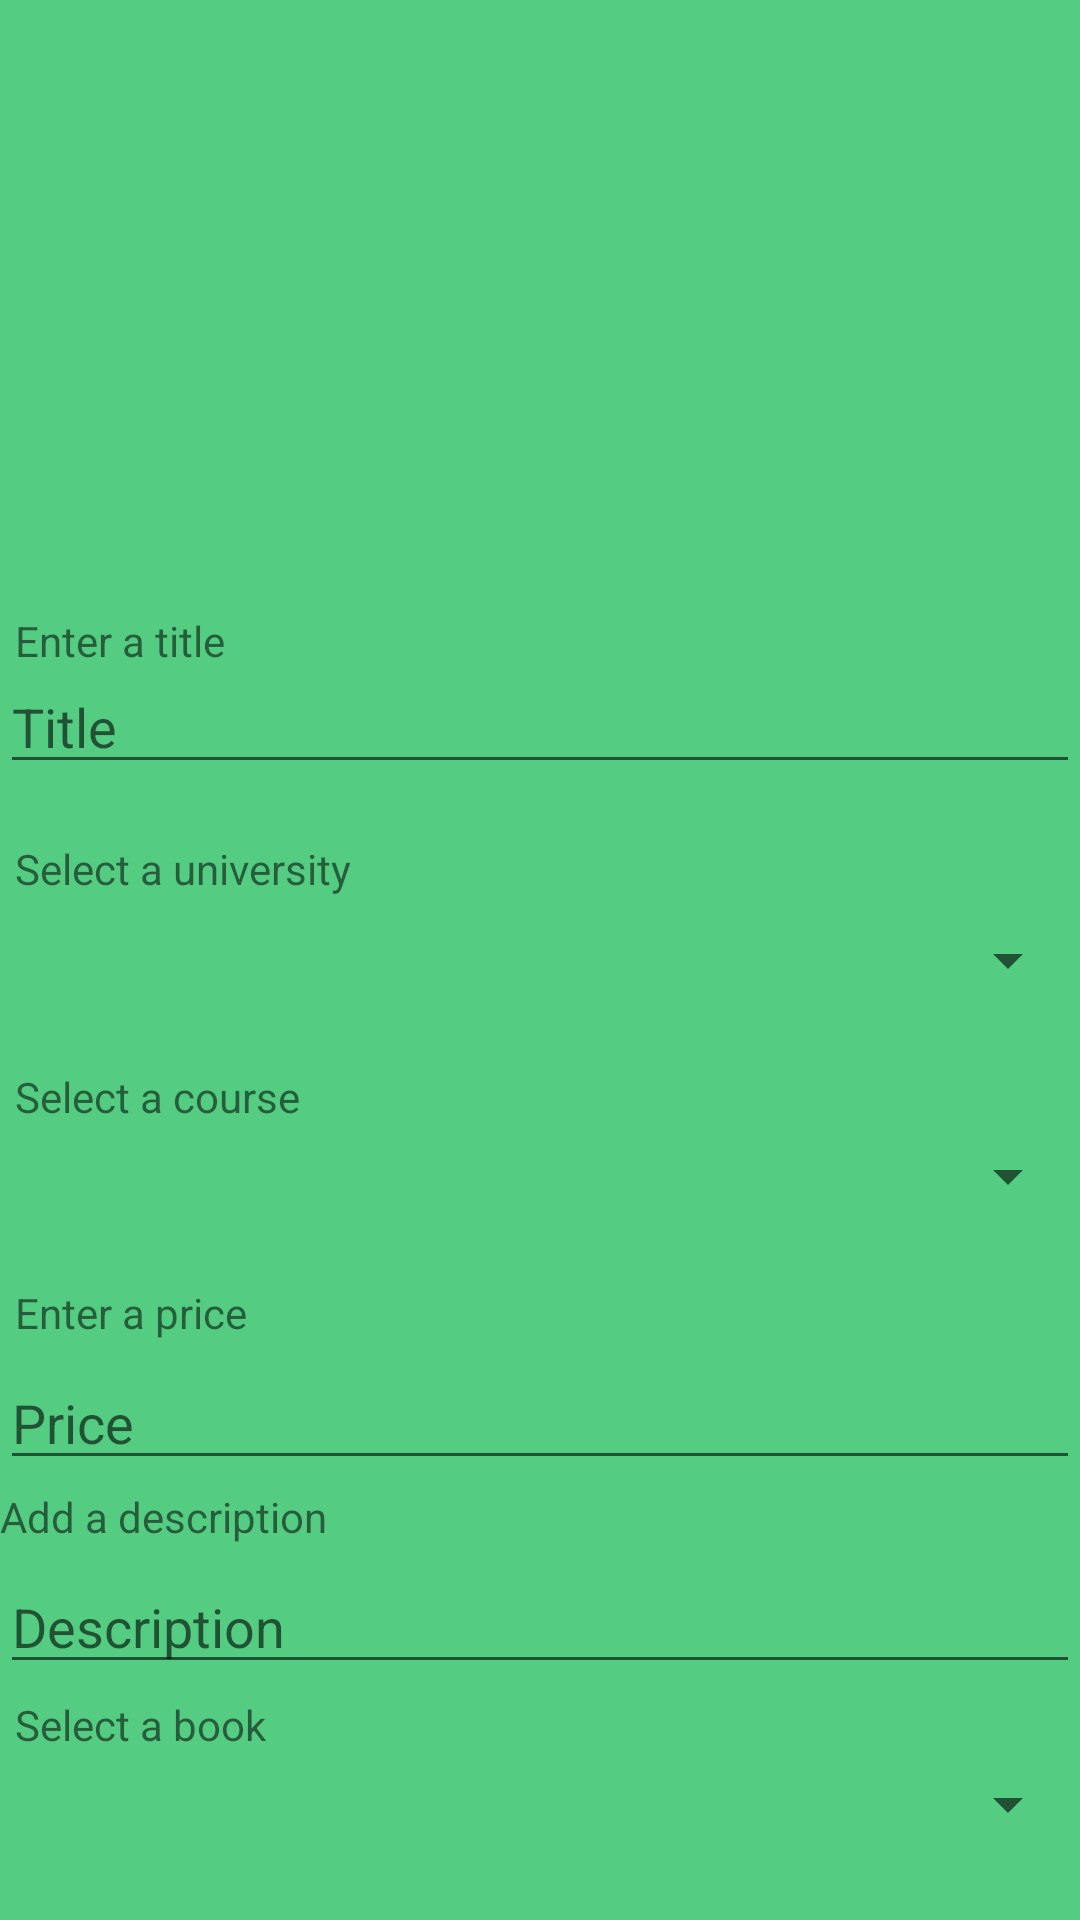

Produce the Android XML layout that renders to this screen, including the resource entries it uses.
<!-- AndroidManifest.xml: application theme Theme.Booked -->
<!-- res/layout/activity_edit_post2.xml -->
<?xml version="1.0" encoding="utf-8"?>
<androidx.constraintlayout.widget.ConstraintLayout xmlns:android="http://schemas.android.com/apk/res/android"
    xmlns:app="http://schemas.android.com/apk/res-auto"
    xmlns:tools="http://schemas.android.com/tools"
    android:layout_width="match_parent"
    android:layout_height="match_parent"
    android:background="@color/primaryBackgroundColor"
    tools:context=".EditPost">

    <TextView
        android:id="@+id/changeTitleTextView"
        android:layout_width="wrap_content"
        android:layout_height="wrap_content"
        android:layout_marginStart="5dp"
        android:layout_marginTop="204dp"
        android:text="Enter a title"
        app:layout_constraintStart_toStartOf="parent"
        app:layout_constraintTop_toTopOf="parent" />

    <EditText
        android:id="@+id/changeTitleEditText"
        android:layout_width="match_parent"
        android:layout_height="wrap_content"
        android:layout_marginTop="220dp"
        android:hint="Title"
        app:layout_constraintEnd_toEndOf="parent"
        app:layout_constraintHorizontal_bias="0.0"
        app:layout_constraintStart_toStartOf="parent"
        app:layout_constraintTop_toTopOf="parent" />

    <TextView
        android:id="@+id/changeUniversityTextView"
        android:layout_width="wrap_content"
        android:layout_height="wrap_content"
        android:layout_marginStart="5dp"
        android:layout_marginTop="280dp"
        android:text="Select a university"
        app:layout_constraintStart_toStartOf="parent"
        app:layout_constraintTop_toTopOf="parent" />

    <Spinner
        android:id="@+id/changeUniversitySpinner"
        android:layout_width="match_parent"
        android:layout_height="wrap_content"
        android:layout_marginTop="308dp"
        app:layout_constraintEnd_toEndOf="parent"
        app:layout_constraintHorizontal_bias="1.0"
        app:layout_constraintStart_toStartOf="parent"
        app:layout_constraintTop_toTopOf="parent" />

    <TextView
        android:id="@+id/changeCourseTextView"
        android:layout_width="wrap_content"
        android:layout_height="wrap_content"
        android:layout_marginStart="5dp"
        android:layout_marginTop="356dp"
        android:text="Select a course"
        app:layout_constraintStart_toStartOf="parent"
        app:layout_constraintTop_toTopOf="parent" />

    <Spinner
        android:id="@+id/changeCourseSpinner"
        android:layout_width="match_parent"
        android:layout_height="wrap_content"
        android:layout_marginTop="380dp"

        app:layout_constraintEnd_toEndOf="parent"
        app:layout_constraintHorizontal_bias="0.0"
        app:layout_constraintStart_toStartOf="parent"
        app:layout_constraintTop_toTopOf="parent" />

    <TextView
        android:id="@+id/changePriceTextView"
        android:layout_width="wrap_content"
        android:layout_height="wrap_content"
        android:layout_marginStart="5dp"
        android:layout_marginTop="428dp"
        android:text="Enter a price"
        app:layout_constraintStart_toStartOf="parent"
        app:layout_constraintTop_toTopOf="parent" />

    <TextView
        android:id="@+id/changeBookTextView"
        android:layout_width="wrap_content"
        android:layout_height="wrap_content"
        android:layout_marginStart="5dp"
        android:layout_marginTop="4dp"
        android:text="Select a book"
        app:layout_constraintStart_toStartOf="parent"
        app:layout_constraintTop_toBottomOf="@+id/changeDescriptionEditText" />

    <EditText
        android:id="@+id/changePriceEditText"
        android:layout_width="match_parent"
        android:layout_height="wrap_content"
        android:layout_marginTop="452dp"
        android:hint="Price"
        android:inputType="number"
        app:layout_constraintEnd_toEndOf="parent"
        app:layout_constraintHorizontal_bias="0.0"
        app:layout_constraintStart_toStartOf="parent"
        app:layout_constraintTop_toTopOf="parent" />

    <EditText
        android:id="@+id/changeDescriptionEditText"
        android:layout_width="match_parent"
        android:layout_height="wrap_content"
        android:layout_marginTop="520dp"
        android:hint="Description"
        app:layout_constraintEnd_toEndOf="parent"
        app:layout_constraintHorizontal_bias="0.0"
        app:layout_constraintStart_toStartOf="parent"
        app:layout_constraintTop_toTopOf="parent" />

    <TextView
        android:id="@+id/changeDescriptionTextView"
        android:layout_width="wrap_content"
        android:layout_height="wrap_content"
        android:layout_marginTop="496dp"
        android:text="Add a description"
        app:layout_constraintEnd_toEndOf="parent"
        app:layout_constraintHorizontal_bias="0.0"
        app:layout_constraintStart_toStartOf="parent"
        app:layout_constraintTop_toTopOf="parent" />

    <Button
        android:id="@+id/applyChangePostBtn"
        android:layout_width="175dp"
        android:layout_height="40dp"
        android:layout_marginTop="30dp"
        android:background="@color/blue_button"
        android:text="Apply Changes"
        android:textColor="@color/white"
        app:layout_constraintEnd_toEndOf="parent"
        app:layout_constraintStart_toStartOf="parent"
        app:layout_constraintTop_toBottomOf="@+id/changeBookSpinner" />

    <ImageView
        android:id="@+id/editPostPhotoImageView"
        android:layout_width="150dp"
        android:layout_height="150dp"
        android:layout_marginTop="20dp"
        app:layout_constraintEnd_toEndOf="parent"
        app:layout_constraintStart_toStartOf="parent"
        app:layout_constraintTop_toTopOf="parent"
        app:srcCompat="@drawable/ic_book_icon" />

    <Spinner
        android:id="@+id/changeBookSpinner"
        android:layout_width="match_parent"
        android:layout_height="wrap_content"
        android:layout_marginTop="5dp"
        app:layout_constraintEnd_toEndOf="parent"
        app:layout_constraintStart_toStartOf="parent"
        app:layout_constraintTop_toBottomOf="@+id/changeBookTextView" />

</androidx.constraintlayout.widget.ConstraintLayout>
<!-- resources referenced by this layout -->
<resources>
  <color name="blue_button">#231F52</color>
  <color name="primaryBackgroundColor">#54CC82</color>
  <color name="white">#FFFFFFFF</color>
  <style name="Theme.Booked" parent="Theme.AppCompat.Light.DarkActionBar">
          
          <item name="colorPrimary">@color/actionBarColor</item>
          <item name="colorPrimaryVariant">@color/actionBarColor</item>
          <item name="colorOnPrimary">@color/white</item>
          
          <item name="colorSecondary">@color/teal_200</item>
          <item name="colorSecondaryVariant">@color/teal_700</item>
          <item name="colorOnSecondary">@color/black</item>
          
          <item name="android:statusBarColor" tools:targetApi="l">?attr/colorPrimaryVariant</item>
          
      </style>
  <color name="actionBarColor">#1C8ABE</color>
  <color name="teal_200">#FF03DAC5</color>
  <color name="teal_700">#FF018786</color>
  <color name="black">#FF000000</color>
</resources>
